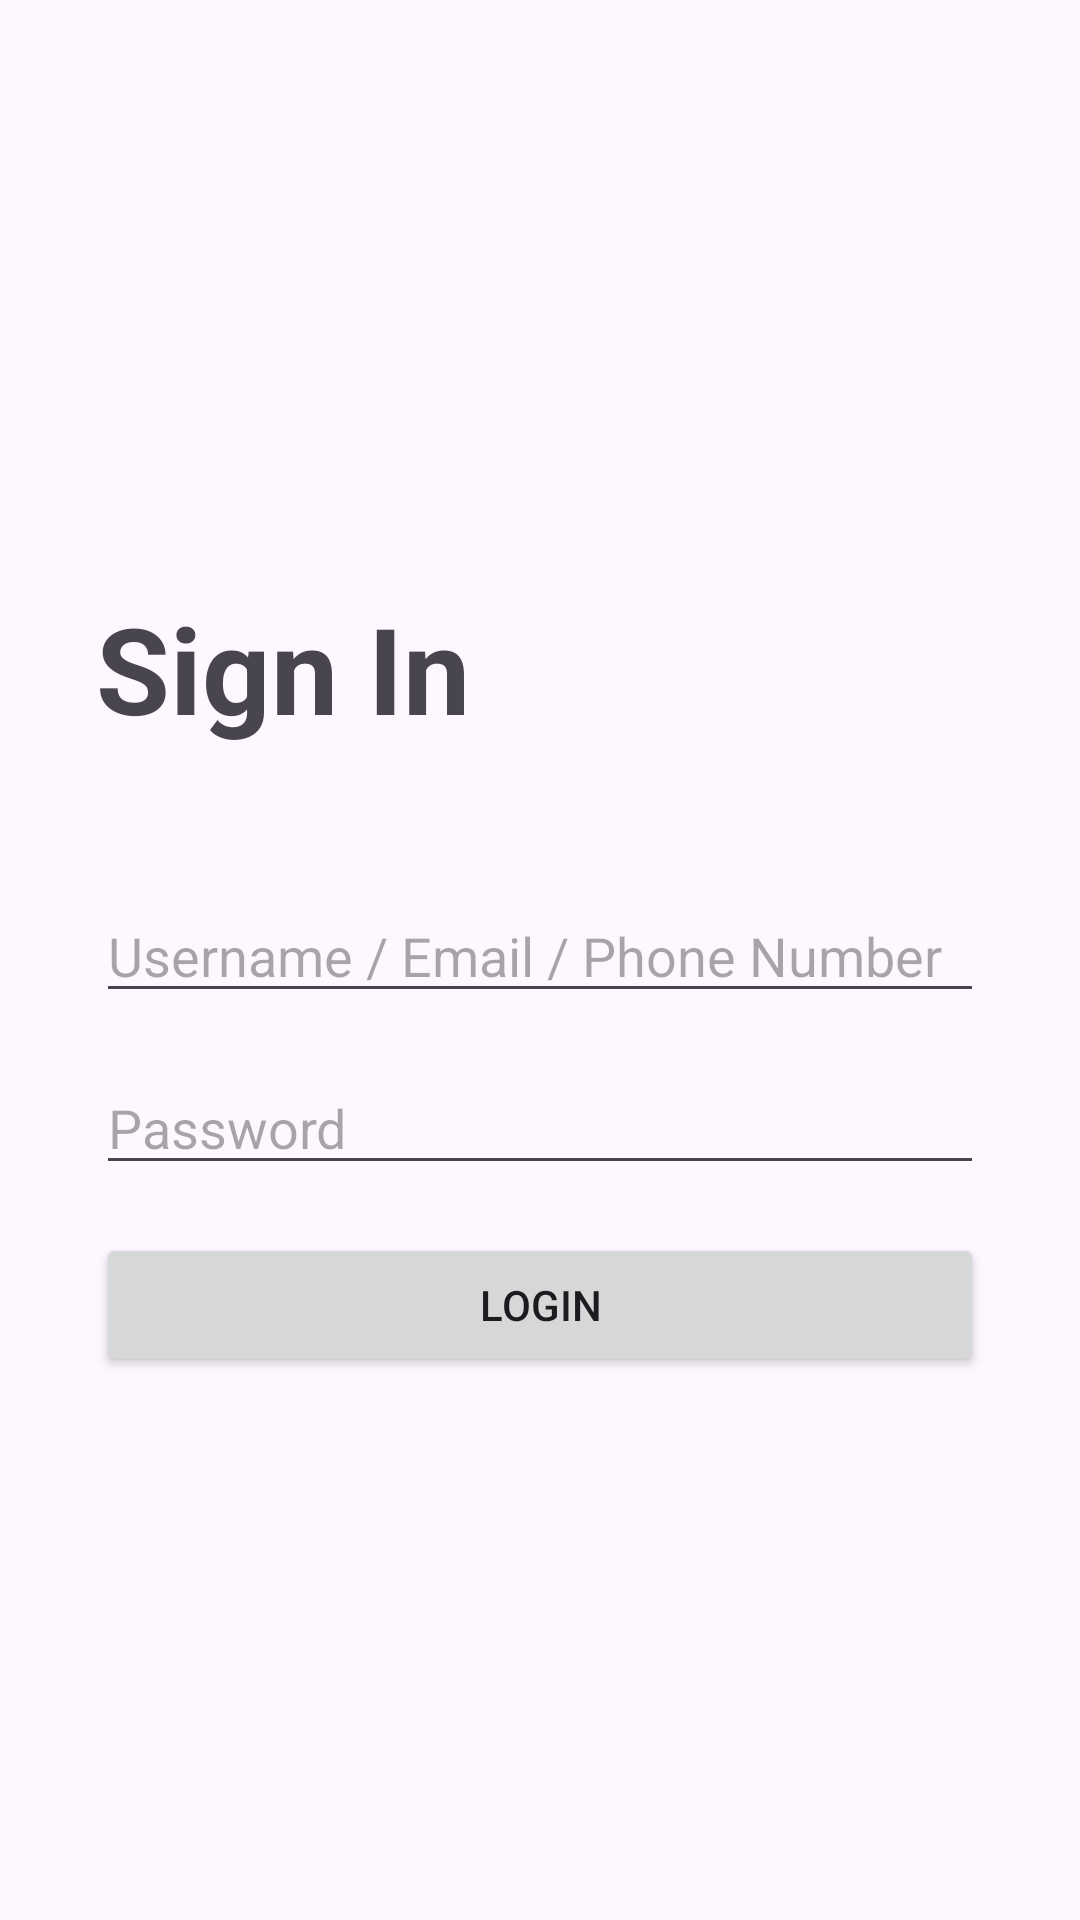

Produce the Android XML layout that renders to this screen, including the resource entries it uses.
<!-- AndroidManifest.xml: application theme Theme.Crimesnap -->
<!-- res/layout/activity_login_page.xml -->
<?xml version="1.0" encoding="utf-8"?>
<RelativeLayout xmlns:android="http://schemas.android.com/apk/res/android"
    android:layout_width="match_parent"
    android:layout_height="match_parent"
    android:padding="16dp">

    

    

    

    <ScrollView
        android:id="@+id/scrollView5"
        android:layout_width="match_parent"
        android:layout_height="match_parent"
        android:layout_alignParentStart="true"
        android:layout_alignParentTop="true"
        android:layout_alignParentEnd="true"
        android:layout_alignParentBottom="true"
        android:layout_marginStart="16dp"
        android:layout_marginTop="16dp"
        android:layout_marginEnd="16dp"
        android:layout_marginBottom="16dp">

        <LinearLayout
            android:layout_width="match_parent"
            android:layout_height="wrap_content"
            android:orientation="vertical" />
    </ScrollView>

    <TextView
        android:id="@+id/text_view_sign_in"
        android:layout_width="wrap_content"
        android:layout_height="wrap_content"
        android:layout_alignStart="@+id/scrollView5"
        android:layout_alignTop="@+id/scrollView5"
        android:layout_alignEnd="@+id/scrollView5"
        android:layout_marginTop="164dp"
        android:layout_marginBottom="24dp"
        android:text="Sign In"
        android:textSize="40sp"
        android:textStyle="bold" />

    <EditText
        android:id="@+id/edit_text_email"
        android:layout_width="match_parent"
        android:layout_height="wrap_content"
        android:layout_below="@id/text_view_sign_in"
        android:layout_alignStart="@+id/scrollView5"
        android:layout_alignEnd="@+id/scrollView5"
        android:layout_marginTop="23dp"
        android:hint="Username / Email / Phone Number"
        android:imeOptions="actionNext"
        android:inputType="textAutoComplete" />

    <EditText
        android:id="@+id/edit_text_password"
        android:layout_width="match_parent"
        android:layout_height="wrap_content"
        android:layout_below="@id/edit_text_email"
        android:layout_alignStart="@+id/scrollView5"
        android:layout_alignEnd="@+id/scrollView5"
        android:layout_marginTop="16dp"
        android:hint="Password"
        android:imeOptions="actionDone"
        android:inputType="textPassword" />

    
    <Button
        android:id="@+id/button_login"
        android:layout_width="match_parent"
        android:layout_height="wrap_content"
        android:layout_below="@id/edit_text_password"
        android:layout_alignStart="@+id/scrollView5"
        android:layout_alignEnd="@+id/scrollView5"
        android:layout_marginTop="16dp"
        android:text="Login" />

</RelativeLayout>
<!-- resources referenced by this layout -->
<resources>
  <style name="Theme.Crimesnap" parent="Theme.MaterialComponents.DayNight.DarkActionBar">
          
          <item name="colorPrimary">@color/purple_500</item>
          <item name="colorPrimaryVariant">@color/purple_700</item>
          <item name="colorOnPrimary">@color/white</item>
          
          <item name="colorSecondary">@color/teal_200</item>
          <item name="colorSecondaryVariant">@color/teal_700</item>
          <item name="colorOnSecondary">@color/black</item>
          
          <item name="android:statusBarColor">?attr/colorPrimaryVariant</item>
          
      </style>
  <!-- not gathered from this repository: default colours our renderer supplied (Android Studio template values) -->
  <color name="purple_500">#FF6200EE</color>
  <color name="purple_700">#FF3700B3</color>
  <color name="teal_200">#FF03DAC5</color>
  <color name="teal_700">#FF018786</color>
  <color name="black">#FF000000</color>
  <color name="white">#FFFFFFFF</color>
</resources>
